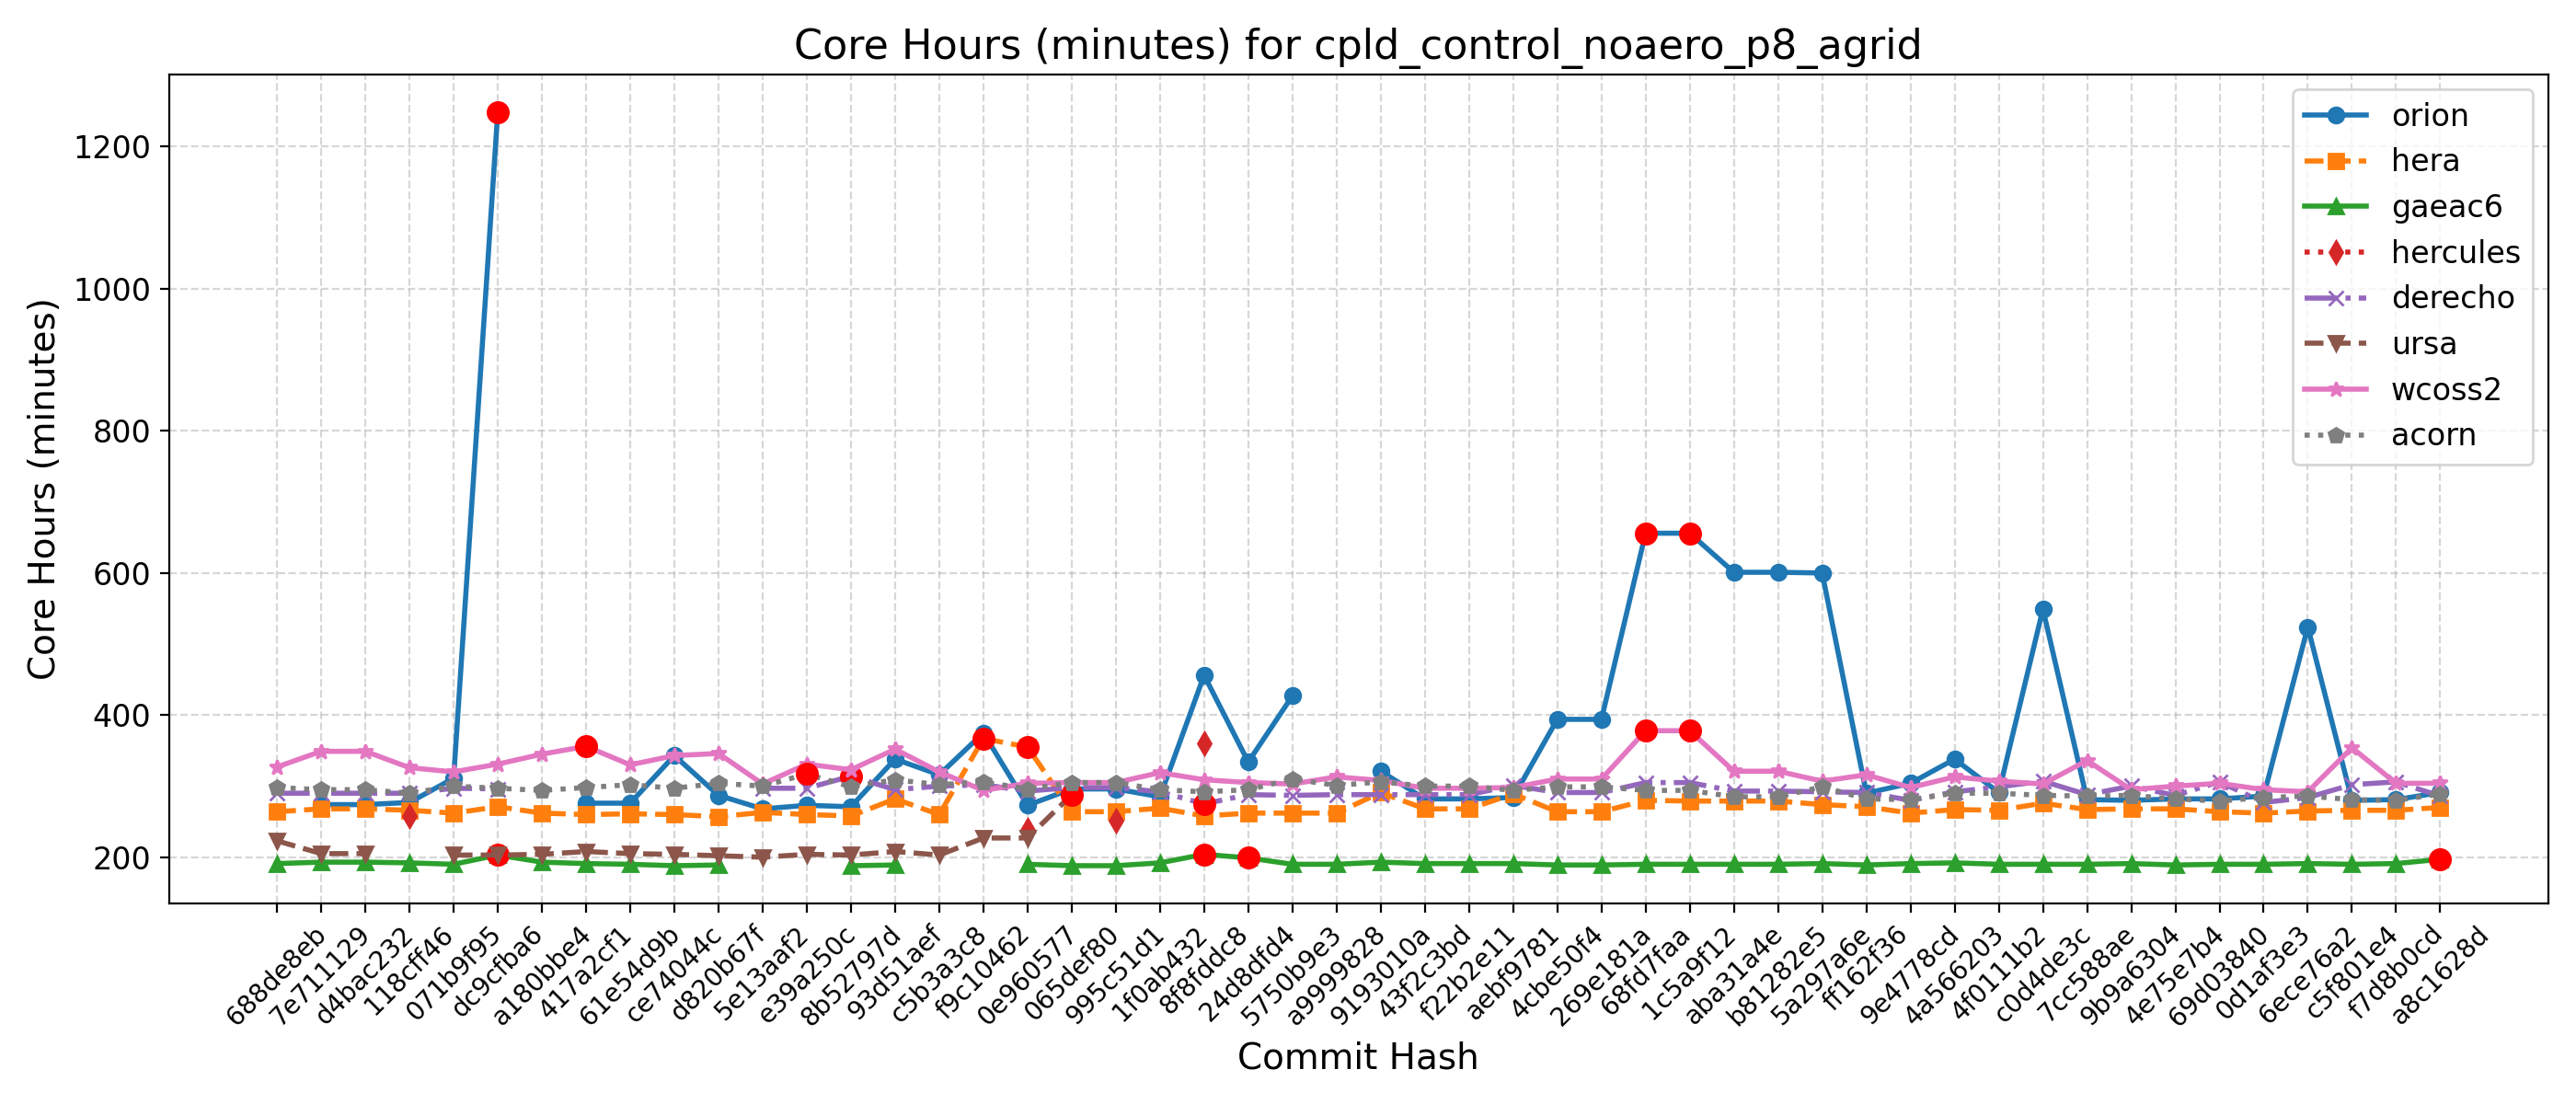

The file beside this chart, header and first rows:
Hash, Date, Message, orion, hera, gaeac6, hercules, derecho, ursa, wcoss2, acorn
688de8eb, 2025-09-04, Fix default cdmbgwd settings (#2788), , 264, 191, , 290, 223, 327, 298
7e711129, 2025-09-02, Use container with spack stack 1.9.2 (#2…, 274, 268, 193, , 290, 205, 349, 295
d4bac232, 2025-08-29, MPAS dycore + Atmosphere Generalization …, 274, 268, 193, , 290, 205, 349, 295
118cff46, 2025-08-25, Add FV3 grid mask for regional domains t…, 277, 266, 192, 258, 290, , 326, 290
071b9f95, 2025-08-22, Fix Restart IAU and Ultra-Low Reproducib…, 311, 262, 190, , 297, 203, 320, 300
dc9cfba6, 2025-08-19, Update CICE through 2025-07 and switch t…, 1249, 271, 203, , 296, 203, 331, 297
a180bbe4, 2025-08-15, FV3: Fix Prate_avg and UPP call freq + F…, , 262, 193, , , 204, 345, 294
417a2cf1, 2025-08-13, Fix conus13km tests restart and decompos…, 276, 260, 191, , , 208, 356, 298
61e54d9b, 2025-08-11, Add two-way ocean-wave coupling feature …, 276, 261, 190, , , 205, 330, 302
ce74044c, 2025-08-06, Create a user-friendly "process model" t…, 343, 260, 188, , , 204, 343, 297
d820b67f, 2025-08-01, Update GOCART to v2.4.3 (#2819), 287, 257, 189, , , 202, 346, 304
5e13aaf2, 2025-07-29, Update DATM meshes and switch to bilinea…, 268, 263, , , 297, 200, 303, 300
e39a250c, 2025-07-24, Update FV3 hash to include UPP ss192/Urs…, 273, 260, , , 297, 204, 331, 317
8b52797d, 2025-07-21, Combination of 2684,2707,2771 (MERRA2 3-…, 271, 258, 188, , 314, 203, 323, 299
93d51aef, 2025-07-17, Exporting Canopy Variables from AQM to F…, 338, 282, 189, , 295, 208, 352, 309
c5b3a3c8, 2025-07-14, GFDLMP-v3 and TEMPO MP microphysics (#25…, 316, 260, , , 300, 203, 320, 302
f9c10462, 2025-07-11, Combination of several CCPP-physics PRs …, 375, 367, , , 302, 227, 294, 306
0e960577, 2025-07-09, Combination #2777 (maintask writes CMEPS…, 273, 355, 190, 238, 293, 227, 304, 296
065def80, 2025-07-07, Port UFS-WM to Ursa (#2471), 296, 264, 188, , 298, 288, 305, 305
995c51d1, 2025-07-03, Upgrade UFS-WM to spack-stack/1.9.2 (#26…, 296, 264, 188, 251, 298, , 305, 305
1f0ab432, 2025-07-01, Reduce WW3 memory use (#2624), 285, 269, 192, , 292, , 319, 295
8f8fddc8, 2025-06-30, Bring in scale-aware 3DTKE related chang…, 456, 258, 204, 360, 275, , 309, 292
24d8dfd4, 2025-06-26, Slight modification in orographic gravit…, 334, 262, 199, , 288, , 305, 295
5750b9e3, 2025-06-20, gcycle update (#2747), 427, 262, 190, , 287, , 303, 310
a9999828, 2025-06-12, Add a new parameter in dycore to control…, , 262, 190, , 288, , 313, 301
9193010a, 2025-06-06, In Noah-MP, set zero for canopy liquid a…, 321, 291, 193, , 288, , 308, 306
43f2c3bd, 2025-06-04, Urgent Documentation Update for HSD Capa…, 282, 268, 191, , 288, , 297, 300
f22b2e11, 2025-06-02, Bug fix for surface roughness calculatio…, 282, 268, 191, , 288, , 297, 300
aebf9781, 2025-05-27, Fix bug to improve wave initialization b…, 284, 289, 191, , 301, , 298, 294
4cbe50f4, 2025-05-23, Add idealized, regional tropical cyclone…, 394, 264, 189, , 291, , 310, 299
269e181a, 2025-05-23, Add GFSv17 IAU restart tests without wav…, 394, 264, 189, , 291, , 310, 299
68fd7faa, 2025-05-15, Enable Hera, Hercules Gnu tests: cpld_de…, 656, 280, 190, , 305, , 378, 294
1c5a9f12, 2025-05-09, Add "ultra low" coupled configurations t…, 656, 279, 190, , 305, , 378, 294
aba31a4e, 2025-05-06, Resolve miscellaneous WM issues and upda…, 601, 279, 190, , 293, , 321, 285
b81282e5, 2025-05-05, Switch to vector remapping and bilinear …, 601, 279, 190, , 293, , 321, 285
5a297a6e, 2025-05-02, improve coupled model startup cost for w…, 600, 274, 191, , 292, , 307, 299
ff162f36, 2025-05-01, NSSL MP scheme updates + Stochastic Phys…, 290, 271, 189, , 291, , 316, 282
9e4778cd, 2025-04-25, Loosen restriction on optional arguments…, 304, 262, 191, , 280, , 298, 281
4a566203, 2025-04-23, CMake Atmosphere Dycore Generalization +…, 338, 267, 192, , 292, , 313, 290
4f0111b2, 2025-04-21, Add CMEPS log file at restart write; IAU…, 291, 266, 190, , 299, , 307, 290
c0d4de3c, 2025-04-18, Update mom6 to its main repository 20250…, 549, 276, 190, , 307, , 303, 287
7cc588ae, 2025-04-16, Add PIO configuration variables for CMEP…, 281, 267, 190, , 288, , 336, 286
9b9a6304, 2025-04-11, Memcheck fixes (#2655), 280, 268, 191, , 300, , 295, 287
4e75e7b4, 2025-04-10, Update upp submodule to the latest UPP (…, 282, 268, 189, , 287, , 300, 282
69d03840, 2025-04-07, Use ESMF Redist instead of Remap for FV3…, 282, 264, 190, , 306, , 304, 279
0d1af3e3, 2025-04-02, Convert GFS DDTs from blocked data struc…, 286, 262, 190, , 277, , 295, 284
6ece76a2, 2025-03-28, Update WW3  by merging develop  as of 20…, 524, 265, 191, , 284, , 292, 286
c5f801e4, 2025-03-27, Sync CDEPS and CMEPS to ESCOMP (#2664), 280, 266, 190, , 302, , 354, 281
f7d8b0cd, 2025-03-26, Add support for FV3 native grid (cubed s…, 281, 266, 191, , 306, , 304, 280
a8c1628d, 2025-03-24, Introduce prognostic updraft velocity to…, 291, 270, 197, , 286, , 304, 289
